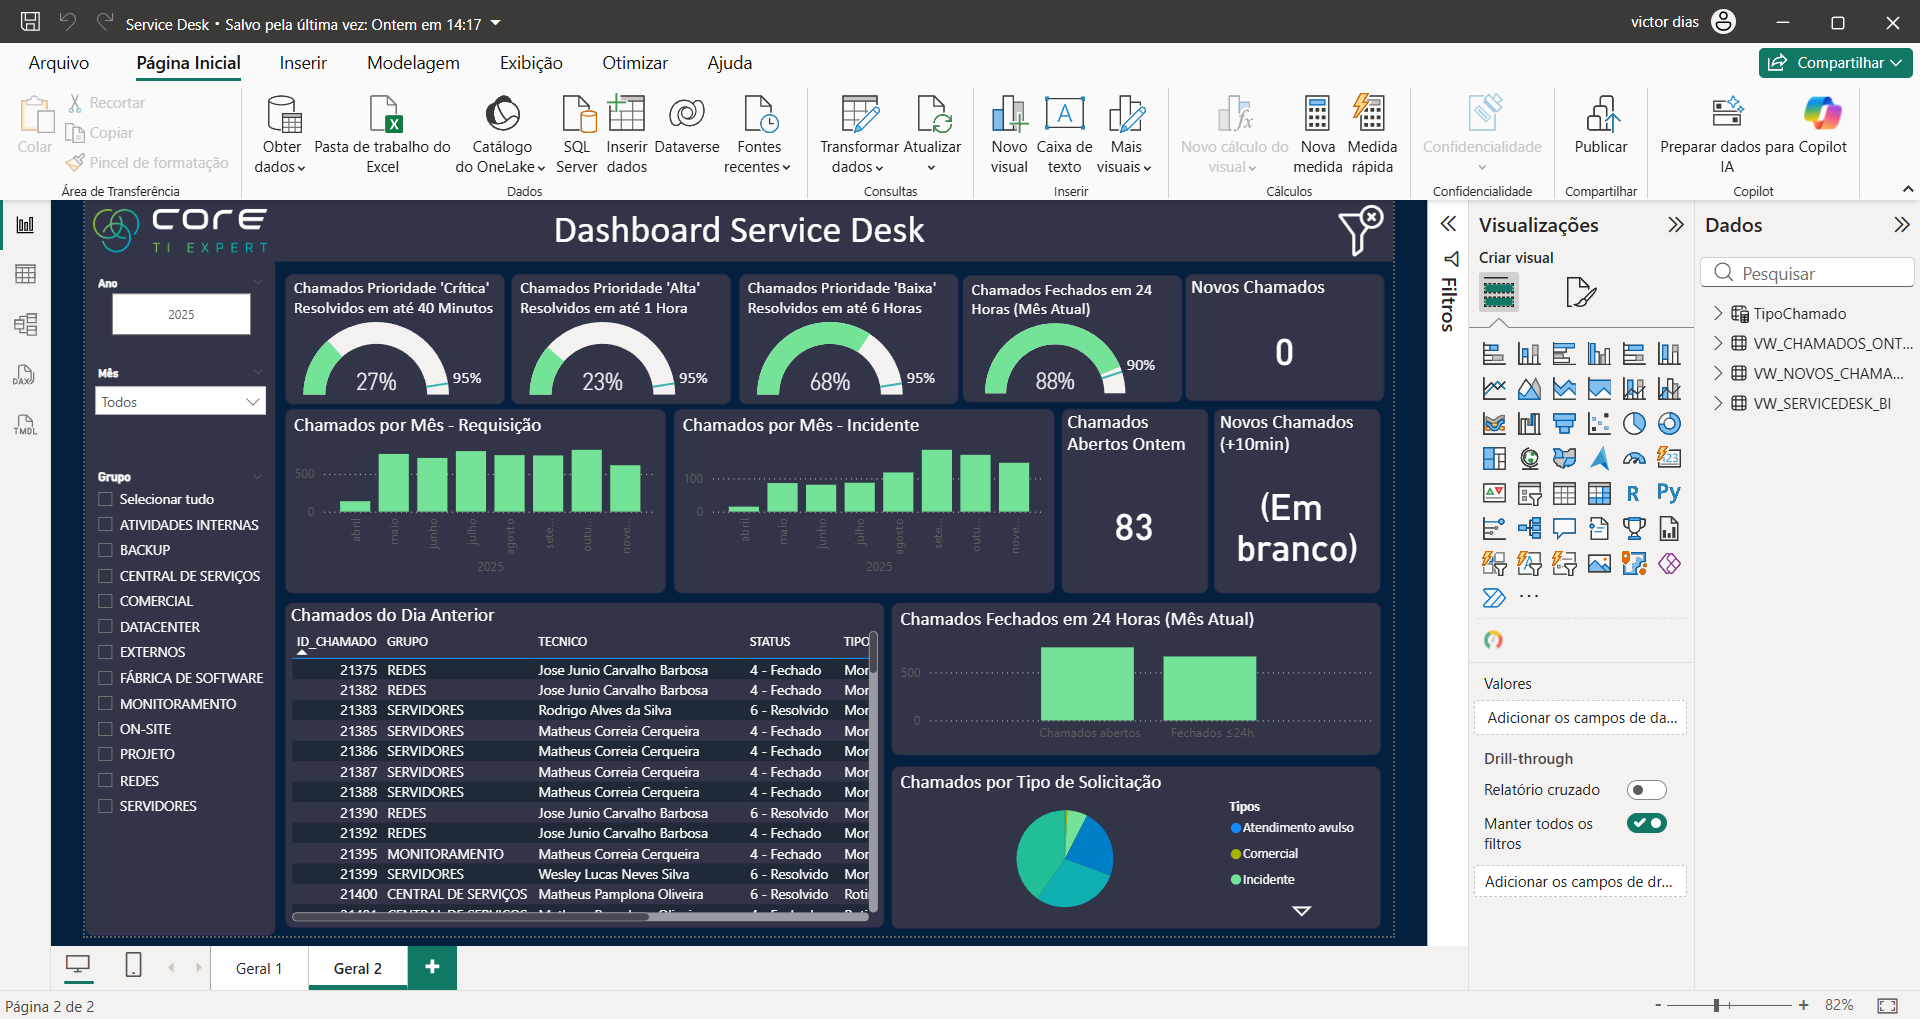
Task: Processo em Branco
Workflow: Main

Step 1: Use Application: pbidesktop.exe (pbidesktop.exe)

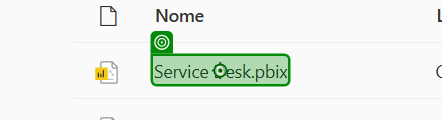
Step 2: click

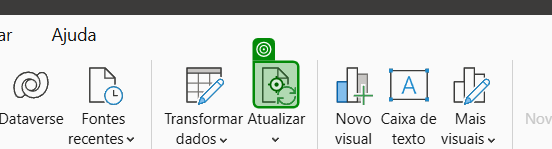
Step 3: click

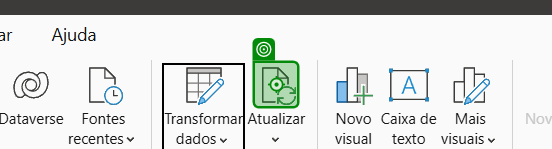
Step 4: click

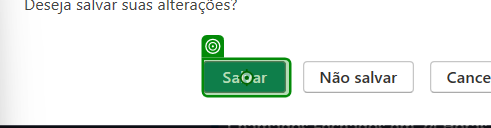
Step 5: click